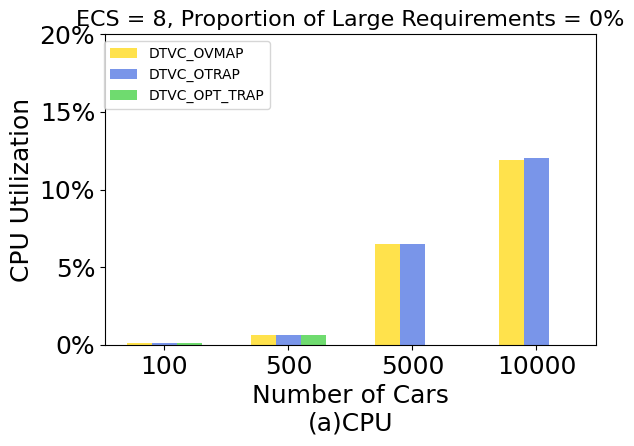

Reproduce this figure in Python. (Note: this script raises an exception after producing the figure.)
import numpy as np
import matplotlib.pyplot as plt
from matplotlib.ticker import FuncFormatter
from matplotlib import rcParams

config = {
    "font.family": 'Times New Roman',   # 英文标题
    # "font.family": 'serif',  # 中文标题
    "font.size": 18,
    "mathtext.fontset": 'stix',
    "font.serif": ['SimSun'],
}
rcParams.update(config)

n_groups = 4

# CPU 资源利用率
def plot_UR_CPU():

    DTVC_OVMAP = (0.13, 0.66, 6.47, 11.91)  # 金色
    DTVC_OTRAP = (0.13, 0.66, 6.48, 12.05)  # 皇家蓝
    DTVC_OPT_TRAP = (0.13, 0.66, 0, 0)  # 石灰绿

    fig, ax = plt.subplots()
    index = np.arange(n_groups)
    bar_width = 0.2

    opacity = 0.6

    rects1 = plt.bar(index + 0 * bar_width, DTVC_OVMAP, bar_width, color='gold', label='DTVC_OVMAP', alpha=0.7)
    rects2 = plt.bar(index + 1 * bar_width, DTVC_OTRAP, bar_width, color='royalblue', label='DTVC_OTRAP',alpha=0.7)
    rects3 = plt.bar(index + 2 * bar_width, DTVC_OPT_TRAP, bar_width, color='limegreen', label='DTVC_OPT_TRAP',alpha=0.7)

    def to_percent(temp, position):
        return "%1.0f" % (temp) + "%"
    plt.gca().yaxis.set_major_formatter(FuncFormatter(to_percent))

    plt.title('ECS = 8, Proportion of Large Requirements = 0%', fontsize=16)
    x = ('100', '500', '5000', '10000')
    plt.xticks(index + bar_width, x, family='Times New Roman')
    plt.yticks(family='Times New Roman')
    plt.ylim(0, 20)
    # plt.yscale('log')
    # plt.xlim(-0.2, 4.0)
    plt.ylabel('CPU Utilization')
    plt.xlabel('Number of Cars\n(a)CPU')
    plt.legend(bbox_to_anchor=(0.35, 1), prop={'size': 10, 'family': 'Times New Roman'})
    # plt.legend(prop={'size': 10, 'family': 'Times New Roman'}, loc='best')

    plt.tight_layout()
    # plt.grid(ls='--')
    # plt.savefig('1scale-time.png', dpi=600)
    # plt.savefig('1scale-time.eps', dpi=600)
    plt.savefig('./pdf/exp1_UR_CPU.pdf', dpi=600)
    plt.show()

# GPU 资源利用率
def plot_UR_GPU():

    DTVC_OVMAP = (0.14, 0.72, 7.17, 13.41)  # 金色
    DTVC_OTRAP = (0.14, 0.72, 7.18, 13.55)  # 皇家蓝
    DTVC_OPT_TRAP = (0.14, 0.72, 0, 0)  # 石灰绿

    fig, ax = plt.subplots()
    index = np.arange(n_groups)
    bar_width = 0.2

    opacity = 0.6

    rects1 = plt.bar(index + 0 * bar_width, DTVC_OVMAP, bar_width, color='gold', label='DTVC_OVMAP', alpha=0.7)
    rects2 = plt.bar(index + 1 * bar_width, DTVC_OTRAP, bar_width, color='royalblue', label='DTVC_OTRAP',alpha=0.7)
    rects3 = plt.bar(index + 2 * bar_width, DTVC_OPT_TRAP, bar_width, color='limegreen', label='DTVC_OPT_TRAP',alpha=0.7)

    def to_percent(temp, position):
        return "%1.0f" % (temp) + "%"
    plt.gca().yaxis.set_major_formatter(FuncFormatter(to_percent))

    plt.title('ECS = 8, Proportion of Large Requirements = 0%', fontsize=16)
    x = ('100', '500', '5000', '10000')
    plt.xticks(index + bar_width, x, family='Times New Roman')
    plt.yticks(family='Times New Roman')
    plt.ylim(0, 20)
    # plt.yscale('log')
    # plt.xlim(-0.2, 4.0)
    plt.ylabel('GPU Utilization')
    plt.xlabel('Number of Cars\n(b)GPU')
    plt.legend(bbox_to_anchor=(0.35, 1), prop={'size': 10, 'family': 'Times New Roman'})
    # plt.legend(prop={'size': 10, 'family': 'Times New Roman'}, loc='best')

    plt.tight_layout()
    # plt.grid(ls='--')
    # plt.savefig('1scale-time.png', dpi=600)
    # plt.savefig('1scale-time.eps', dpi=600)
    plt.savefig('./pdf/exp1_UR_GPU.pdf', dpi=600)
    plt.show()

# Memory 资源利用率
def plot_UR_Memory():

    DTVC_OVMAP = (0.17, 0.87, 8.58, 16.00)  # 金色
    DTVC_OTRAP = (0.17, 0.87, 8.59, 16.08)  # 皇家蓝
    DTVC_OPT_TRAP = (0.17, 0.87, 0, 0)  # 石灰绿

    fig, ax = plt.subplots()
    index = np.arange(n_groups)
    bar_width = 0.2

    opacity = 0.6

    rects1 = plt.bar(index + 0 * bar_width, DTVC_OVMAP, bar_width, color='gold', label='DTVC_OVMAP', alpha=0.7)
    rects2 = plt.bar(index + 1 * bar_width, DTVC_OTRAP, bar_width, color='royalblue', label='DTVC_OTRAP',alpha=0.7)
    rects3 = plt.bar(index + 2 * bar_width, DTVC_OPT_TRAP, bar_width, color='limegreen', label='DTVC_OPT_TRAP',alpha=0.7)

    def to_percent(temp, position):
        return "%1.0f" % (temp) + "%"
    plt.gca().yaxis.set_major_formatter(FuncFormatter(to_percent))

    plt.title('ECS = 8, Proportion of Large Requirements = 0%', fontsize=16)
    x = ('100', '500', '5000', '10000')
    plt.xticks(index + bar_width, x, family='Times New Roman')
    plt.yticks(family='Times New Roman')
    plt.ylim(0, 20)
    # plt.yscale('log')
    # plt.xlim(-0.2, 4.0)
    plt.ylabel('Memory Utilization')
    plt.xlabel('Number of Cars\n(c)Memory')
    # plt.legend(bbox_to_anchor=(0.31, 1), prop={'size': 10, 'family': 'Times New Roman'})
    plt.legend(prop={'size': 10, 'family': 'Times New Roman'}, loc='best')

    plt.tight_layout()
    # plt.grid(ls='--')
    # plt.savefig('1scale-time.png', dpi=600)
    # plt.savefig('1scale-time.eps', dpi=600)
    plt.savefig('./pdf/exp1_UR_Memory.pdf', dpi=600)
    plt.show()

# Disk 资源利用率
def plot_UR_Disk():

    DTVC_OVMAP = (0.37, 1.85, 18.26, 33.94)  # 金色
    DTVC_OTRAP = (0.37, 1.85, 18.27, 34.07)  # 皇家蓝
    DTVC_OPT_TRAP = (0.37, 1.85, 0, 0)  # 石灰绿

    fig, ax = plt.subplots()
    index = np.arange(n_groups)
    bar_width = 0.2

    opacity = 0.6

    rects1 = plt.bar(index + 0 * bar_width, DTVC_OVMAP, bar_width, color='gold', label='DTVC_OVMAP', alpha=0.7)
    rects2 = plt.bar(index + 1 * bar_width, DTVC_OTRAP, bar_width, color='royalblue', label='DTVC_OTRAP',alpha=0.7)
    rects3 = plt.bar(index + 2 * bar_width, DTVC_OPT_TRAP, bar_width, color='limegreen', label='DTVC_OPT_TRAP',alpha=0.7)

    def to_percent(temp, position):
        return "%1.0f" % (temp) + "%"
    plt.gca().yaxis.set_major_formatter(FuncFormatter(to_percent))

    plt.title('ECS = 8, Proportion of Large Requirements = 0%', fontsize=16)
    x = ('100', '500', '5000', '10000')
    plt.xticks(index + bar_width, x, family='Times New Roman')
    plt.yticks(family='Times New Roman')
    plt.ylim(0, 40)
    # plt.yscale('log')
    # plt.xlim(-0.2, 4.0)
    plt.ylabel('Disk Utilization')
    plt.xlabel('Number of Cars\n(d)Disk')
    # plt.legend(bbox_to_anchor=(0.31, 1), prop={'size': 10, 'family': 'Times New Roman'})
    plt.legend(prop={'size': 10, 'family': 'Times New Roman'}, loc='best')

    plt.tight_layout()
    # plt.grid(ls='--')
    # plt.savefig('1scale-time.png', dpi=600)
    # plt.savefig('1scale-time.eps', dpi=600)
    plt.savefig('./pdf/exp1_UR_Disk.pdf', dpi=600)
    plt.show()

if __name__ == '__main__':
    plot_UR_CPU()
    plot_UR_GPU()
    plot_UR_Memory()
    plot_UR_Disk()